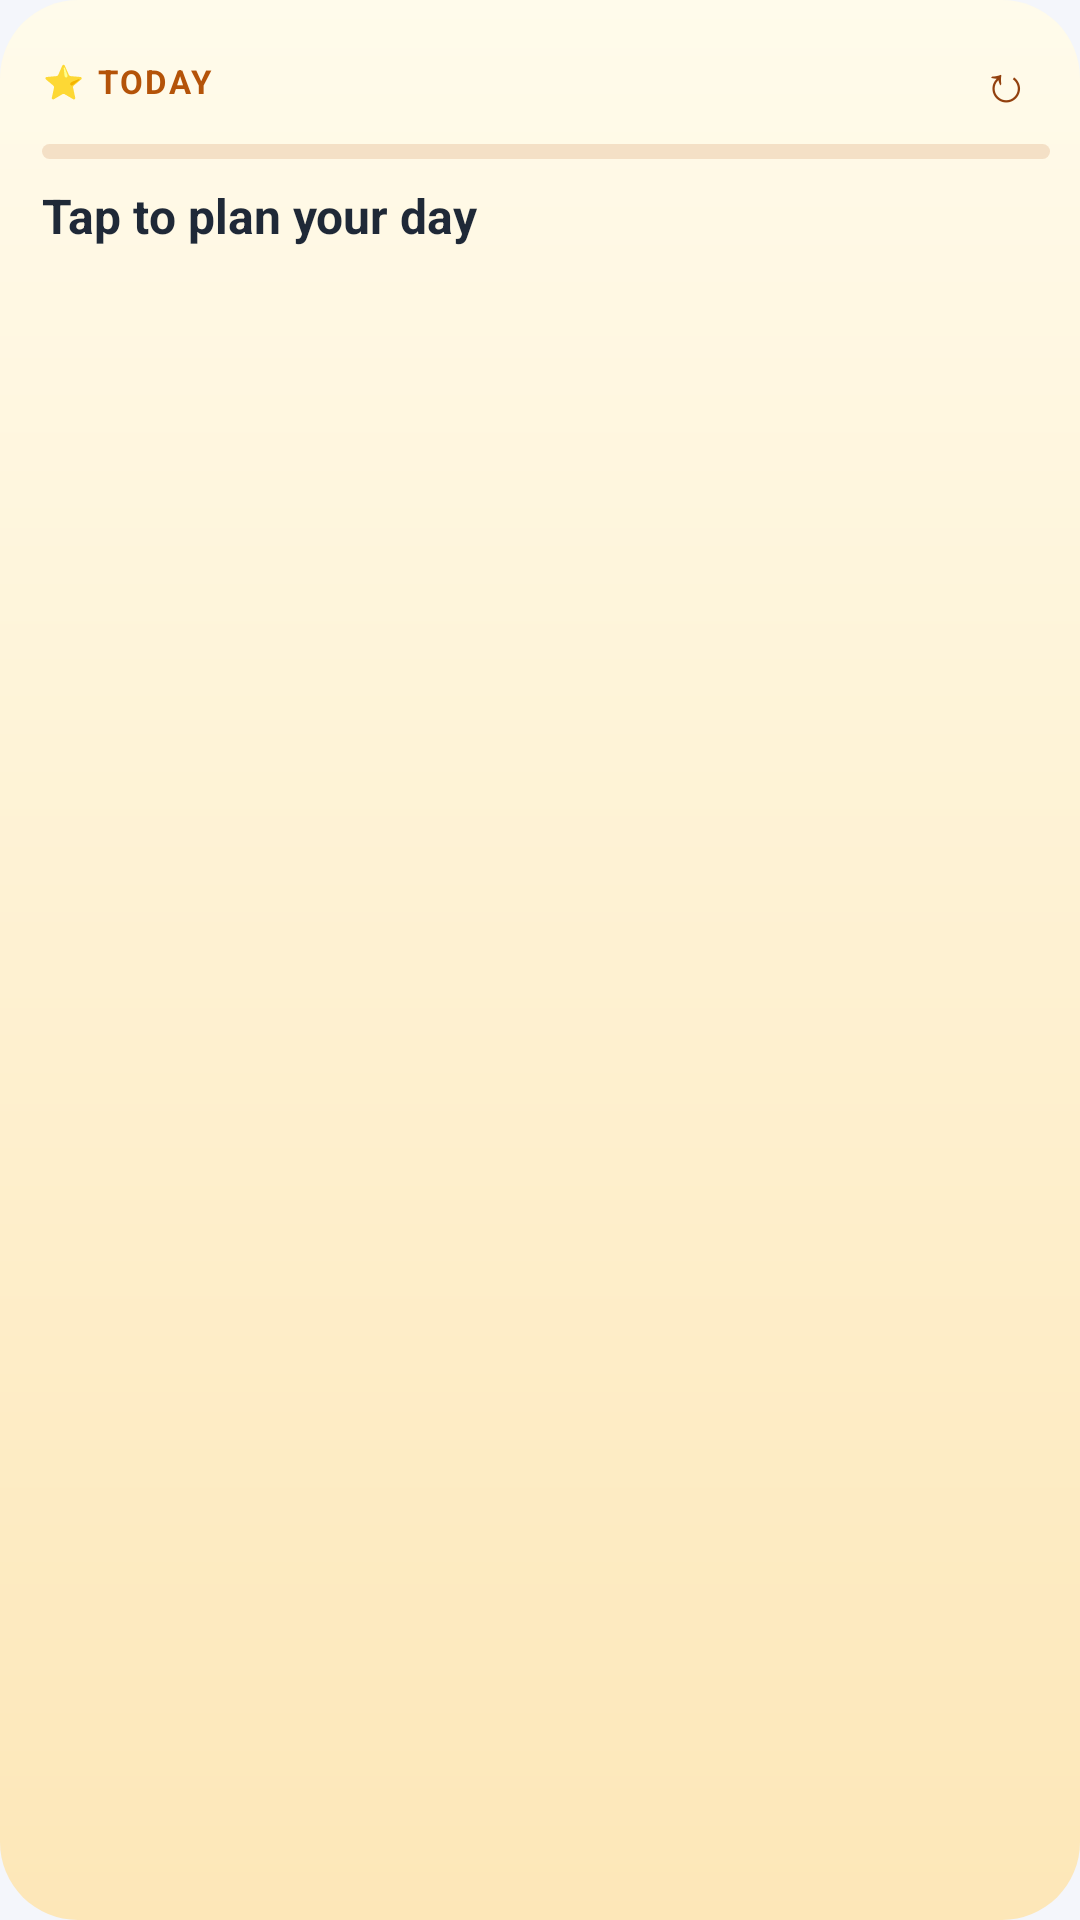

This screen was rendered from an Android layout file. Write that file and the resources it references.
<!-- AndroidManifest.xml: application theme Theme.RamAI -->
<!-- res/layout/widget_plan.xml -->
<?xml version="1.0" encoding="utf-8"?>
<LinearLayout xmlns:android="http://schemas.android.com/apk/res/android"
    android:id="@+id/plan_root"
    android:layout_width="match_parent"
    android:layout_height="match_parent"
    android:background="@drawable/widget_plan_bg"
    android:orientation="vertical"
    android:paddingStart="14dp"
    android:paddingEnd="10dp"
    android:paddingTop="12dp"
    android:paddingBottom="10dp">

    <LinearLayout android:layout_width="match_parent" android:layout_height="wrap_content" android:gravity="center_vertical" android:orientation="horizontal">
        <TextView android:id="@+id/plan_title" android:layout_width="0dp" android:layout_height="wrap_content" android:layout_weight="1" android:text="⭐ TODAY" android:textColor="#B45309" android:textSize="11sp" android:textStyle="bold" android:letterSpacing="0.08" />
        <TextView android:id="@+id/plan_count" android:layout_width="wrap_content" android:layout_height="wrap_content" android:text="" android:textColor="#92400E" android:textSize="12sp" android:textStyle="bold" android:paddingEnd="8dp" />
        <TextView android:id="@+id/plan_refresh" android:layout_width="30dp" android:layout_height="30dp" android:gravity="center" android:text="↻" android:textColor="#92400E" android:textSize="17sp" android:background="@drawable/widget_chip" />
    </LinearLayout>

    <ProgressBar android:id="@+id/plan_bar" style="@android:style/Widget.ProgressBar.Horizontal" android:layout_width="match_parent" android:layout_height="5dp" android:layout_marginTop="6dp" android:max="100" android:progress="0" android:progressDrawable="@drawable/widget_plan_bar" />

    <TextView android:id="@+id/plan_next" android:layout_width="match_parent" android:layout_height="wrap_content" android:layout_marginTop="8dp" android:maxLines="2" android:ellipsize="end" android:text="Tap to plan your day" android:textColor="#1F2937" android:textSize="16sp" android:textStyle="bold" />

    <TextView android:id="@+id/plan_mit" android:layout_width="match_parent" android:layout_height="wrap_content" android:layout_marginTop="6dp" android:paddingTop="3dp" android:paddingBottom="3dp" android:maxLines="1" android:ellipsize="end" android:textColor="#78350F" android:textSize="14sp" android:textStyle="bold" android:visibility="gone" />
    <TextView android:id="@+id/plan_row1" android:layout_width="match_parent" android:layout_height="wrap_content" android:paddingTop="3dp" android:paddingBottom="3dp" android:maxLines="1" android:ellipsize="end" android:textColor="#374151" android:textSize="14sp" android:visibility="gone" />
    <TextView android:id="@+id/plan_row2" android:layout_width="match_parent" android:layout_height="wrap_content" android:paddingTop="3dp" android:paddingBottom="3dp" android:maxLines="1" android:ellipsize="end" android:textColor="#374151" android:textSize="14sp" android:visibility="gone" />
    <TextView android:id="@+id/plan_row3" android:layout_width="match_parent" android:layout_height="wrap_content" android:paddingTop="3dp" android:paddingBottom="3dp" android:maxLines="1" android:ellipsize="end" android:textColor="#374151" android:textSize="14sp" android:visibility="gone" />
    <TextView android:id="@+id/plan_row4" android:layout_width="match_parent" android:layout_height="wrap_content" android:paddingTop="3dp" android:paddingBottom="3dp" android:maxLines="1" android:ellipsize="end" android:textColor="#374151" android:textSize="14sp" android:visibility="gone" />
    <TextView android:id="@+id/plan_row5" android:layout_width="match_parent" android:layout_height="wrap_content" android:paddingTop="3dp" android:paddingBottom="3dp" android:maxLines="1" android:ellipsize="end" android:textColor="#374151" android:textSize="14sp" android:visibility="gone" />
    <TextView android:id="@+id/plan_row6" android:layout_width="match_parent" android:layout_height="wrap_content" android:paddingTop="3dp" android:paddingBottom="3dp" android:maxLines="1" android:ellipsize="end" android:textColor="#374151" android:textSize="14sp" android:visibility="gone" />
    <TextView android:id="@+id/plan_foot" android:layout_width="wrap_content" android:layout_height="wrap_content" android:layout_marginTop="4dp" android:text="" android:textColor="#92400E" android:textSize="11sp" />
</LinearLayout>
<!-- resources referenced by this layout -->
<resources>
  <!-- drawable widget_plan_bar (drawable) -->
  <?xml version="1.0" encoding="utf-8"?>
  <layer-list xmlns:android="http://schemas.android.com/apk/res/android">
      <item android:id="@android:id/background">
          <shape><solid android:color="#26B45309" /><corners android:radius="999dp" /></shape>
      </item>
      <item android:id="@android:id/progress">
          <clip><shape><gradient android:startColor="#FBBF24" android:endColor="#F97316" /><corners android:radius="999dp" /></shape></clip>
      </item>
  </layer-list>
  <!-- drawable widget_plan_bg (drawable) -->
  <?xml version="1.0" encoding="utf-8"?>
  <shape xmlns:android="http://schemas.android.com/apk/res/android" android:shape="rectangle">
      <gradient android:angle="270" android:startColor="#FFFBEB" android:endColor="#FDE7B8" />
      <corners android:radius="26dp" />
  </shape>
  <style name="Theme.RamAI" parent="android:Theme.Material.Light.NoActionBar">
          <item name="android:windowBackground">@color/background</item>
          <item name="android:statusBarColor">@color/background</item>
          <item name="android:navigationBarColor">@color/background</item>
          <item name="android:windowLightStatusBar">true</item>
      </style>
  <color name="background">#F4F6FB</color>
</resources>
